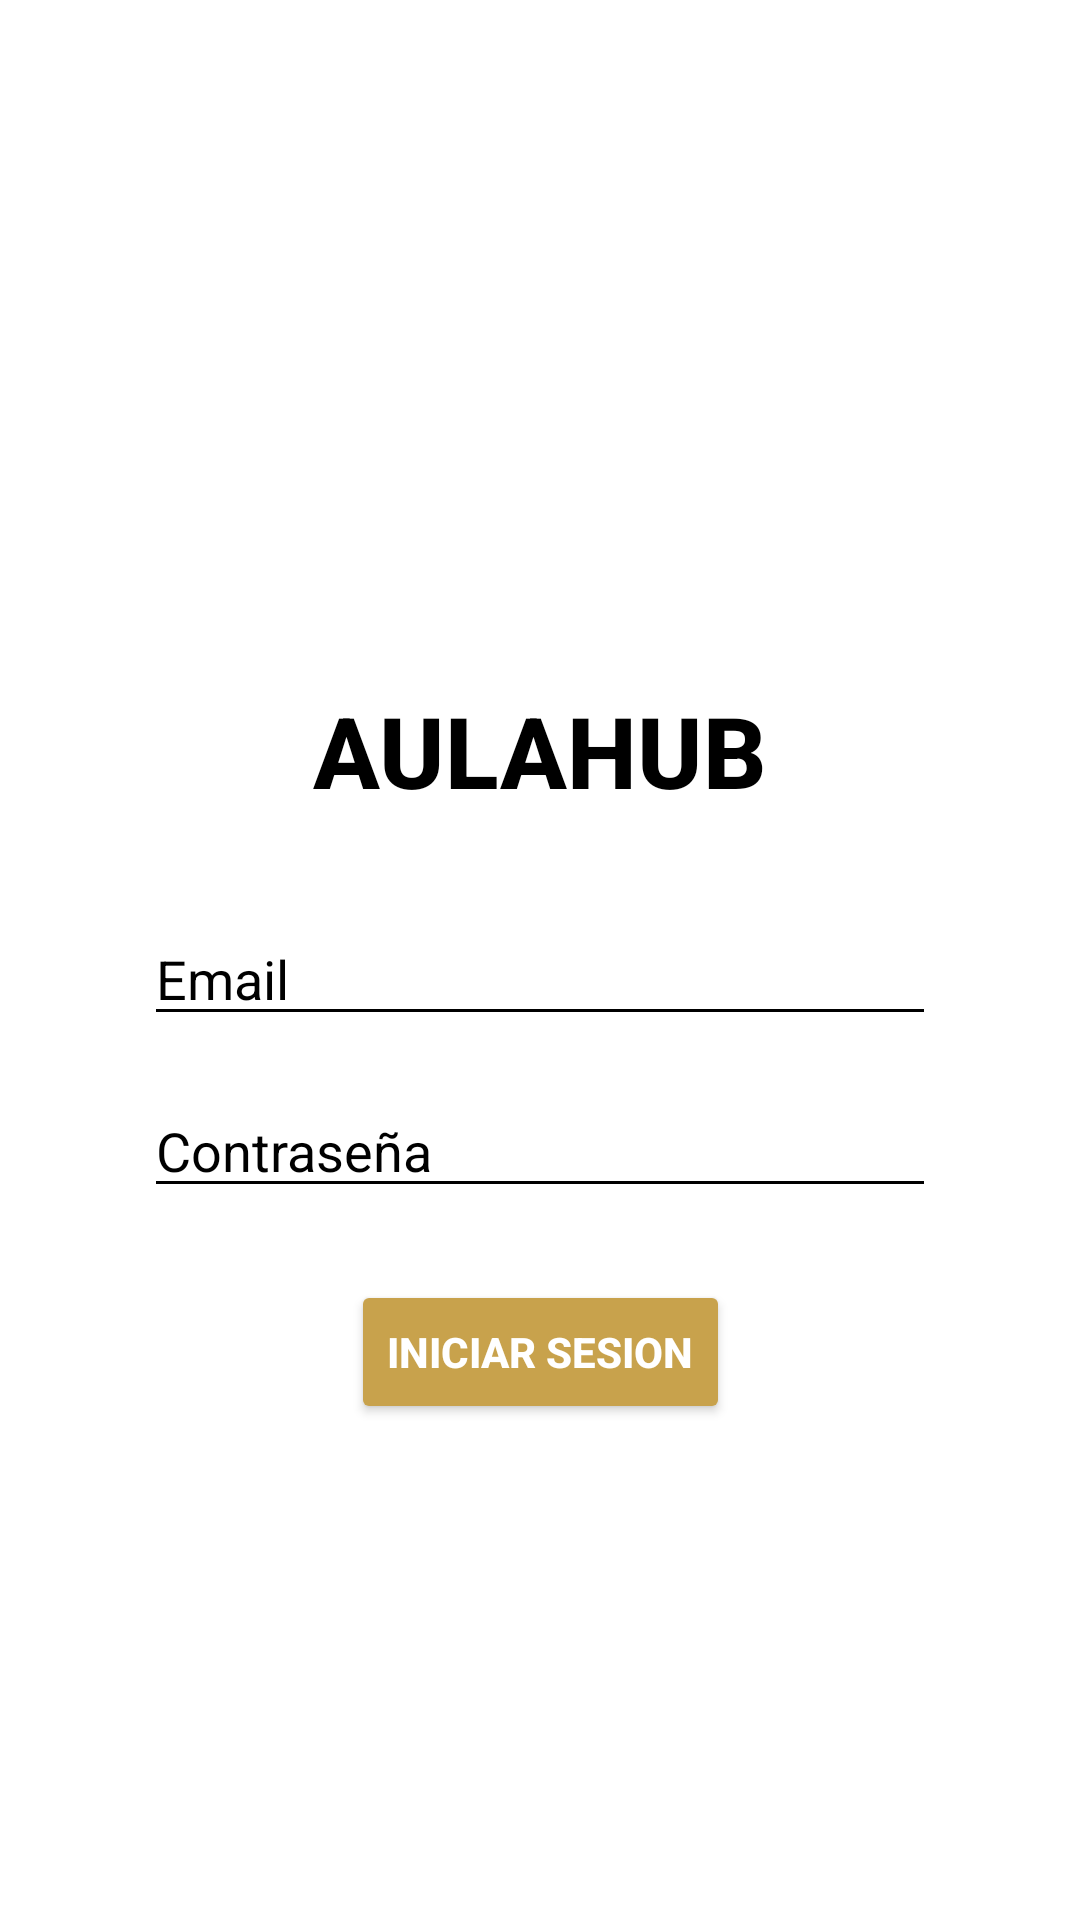

This screen was rendered from an Android layout file. Write that file and the resources it references.
<!-- AndroidManifest.xml: application theme Theme.AULAHUB -->
<!-- res/layout/activity_login.xml -->
<?xml version="1.0" encoding="utf-8"?>
<RelativeLayout xmlns:android="http://schemas.android.com/apk/res/android"
    xmlns:app="http://schemas.android.com/apk/res-auto"
    android:layout_width="match_parent"
    android:layout_height="match_parent"
    android:id="@+id/login">

    <androidx.constraintlayout.widget.ConstraintLayout
        android:layout_width="match_parent"
        android:layout_height="match_parent"
        android:padding="24dp"
        android:background="@color/white">

        <ImageView
            android:id="@+id/logoFIC"
            android:layout_width="120dp"
            android:layout_height="120dp"
            android:src="@drawable/logofic"
            android:contentDescription="@string/logo_de_la_facultad"
            app:layout_constraintTop_toTopOf="parent"
            app:layout_constraintStart_toStartOf="parent"
            app:layout_constraintEnd_toEndOf="parent"
            android:layout_marginTop="60dp" />

        <TextView
            android:id="@+id/TVaulahub"
            android:layout_width="wrap_content"
            android:layout_height="wrap_content"
            android:fontFamily="sans-serif-medium"
            android:text="@string/aulahub"
            android:textColor="@color/black"
            android:textSize="33sp"
            android:textStyle="bold"
            app:layout_constraintTop_toBottomOf="@id/logoFIC"
            app:layout_constraintStart_toStartOf="parent"
            app:layout_constraintEnd_toEndOf="parent"
            android:layout_marginTop="24dp"/>

        <EditText
            android:id="@+id/ETemail"
            android:layout_width="0dp"
            android:layout_height="wrap_content"
            android:hint="@string/email"
            android:inputType="textEmailAddress"
            android:backgroundTint="@color/black"
            android:textColorHint="@color/black"
            android:autofillHints="emailAddress"
            app:layout_constraintTop_toBottomOf="@id/TVaulahub"
            app:layout_constraintStart_toStartOf="parent"
            app:layout_constraintEnd_toEndOf="parent"
            android:layout_marginTop="32dp"
            android:layout_marginHorizontal="24dp"/>


        <EditText
            android:id="@+id/ETpassword"
            android:layout_width="0dp"
            android:layout_height="wrap_content"
            android:hint="@string/TextPassword"
            android:inputType="textPassword"
            android:backgroundTint="@color/black"
            android:textColorHint="@color/black"
            android:autofillHints="password"
            app:layout_constraintTop_toBottomOf="@id/ETemail"
            app:layout_constraintStart_toStartOf="parent"
            app:layout_constraintEnd_toEndOf="parent"
            android:layout_marginTop="16dp"
            android:layout_marginHorizontal="24dp"/>


        <Button
            android:id="@+id/btnlogin"
            android:layout_width="wrap_content"
            android:layout_height="wrap_content"
            android:text="@string/TextIniciarSesion"
            android:backgroundTint="#C8A24C"
            android:textColor="@android:color/white"
            android:textStyle="bold"
            app:layout_constraintTop_toBottomOf="@id/ETpassword"
            app:layout_constraintStart_toStartOf="parent"
            app:layout_constraintEnd_toEndOf="parent"
            android:layout_marginTop="24dp"
            android:layout_marginHorizontal="24dp"/>



    </androidx.constraintlayout.widget.ConstraintLayout>




</RelativeLayout>
<!-- resources referenced by this layout -->
<resources>
  <color name="black">#FF000000</color>
  <color name="white">#FFFFFFFF</color>
  <!-- drawable logofic: webp bitmap (mipmap-hdpi, 13914 bytes) -->
  <string name="TextIniciarSesion">Iniciar Sesion</string>
  <string name="TextPassword">Contraseña</string>
  <string name="aulahub">AULAHUB</string>
  <string name="email">Email</string>
  <string name="logo_de_la_facultad">logo de la facultad</string>
  <style name="Theme.AULAHUB" parent="Base.Theme.AULAHUB" />
  <style name="Base.Theme.AULAHUB" parent="Theme.Material3.DayNight.NoActionBar">
          
          
      </style>
</resources>
